Run: headless pygame with SDL's dummy video driver; simulated clock (each Clock.tick advances the game by its frame time, no real sleeping); random seed 0; keys injected as events and as key.get_pressed() state; mouse plan: one left click at the window centre at the start of phase 2, then a move to the lower-right quarter at the start of phase 3.
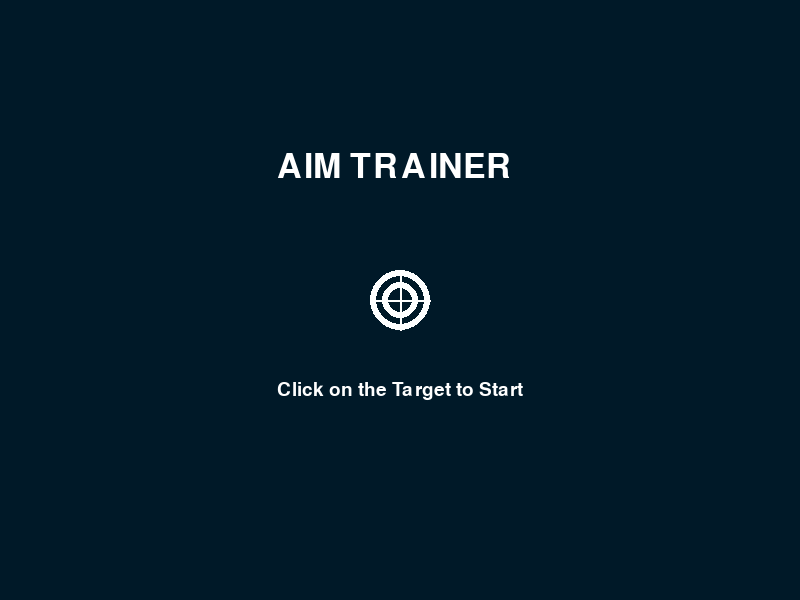
Frame 1 of 4 · flips 1–60 · no input
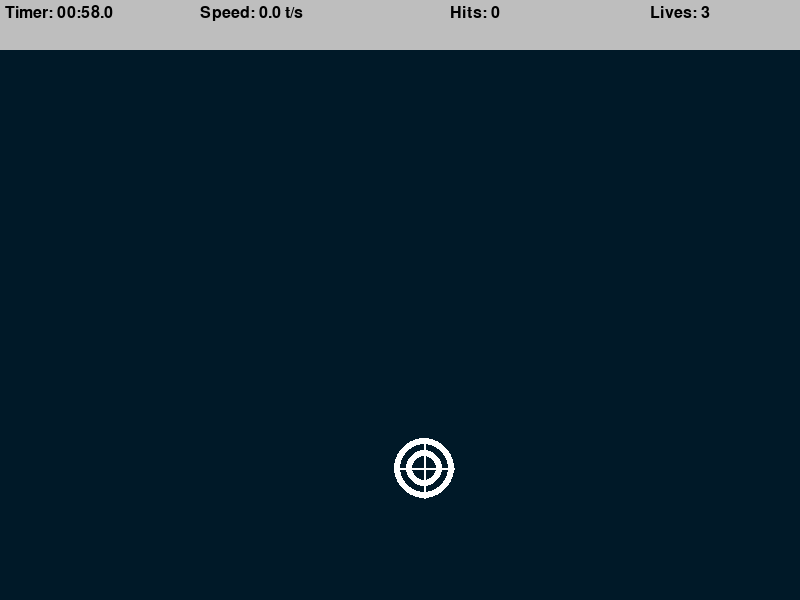
Frame 2 of 4 · flips 61–180 · clicked the window centre · tapped SPACE, RETURN · held RIGHT (→), D
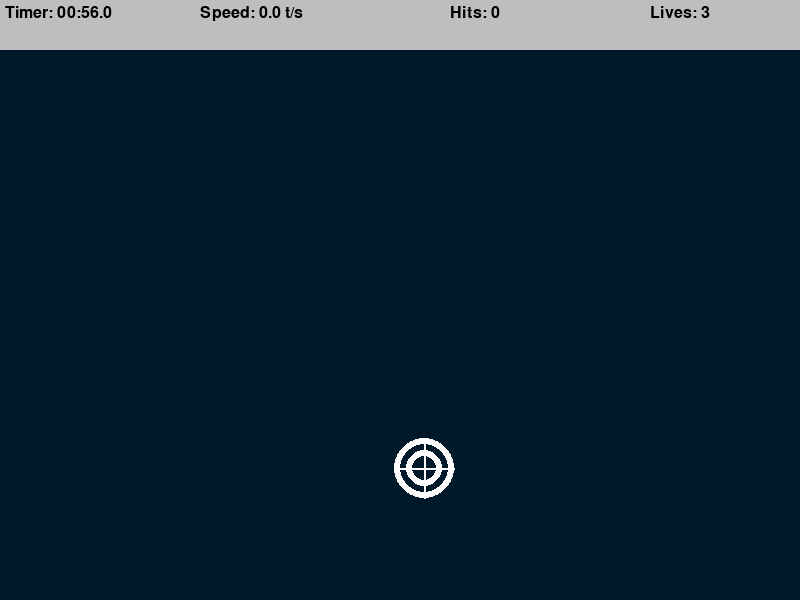
Frame 3 of 4 · flips 181–300 · moved the mouse to the lower-right quarter · held DOWN (↓), S
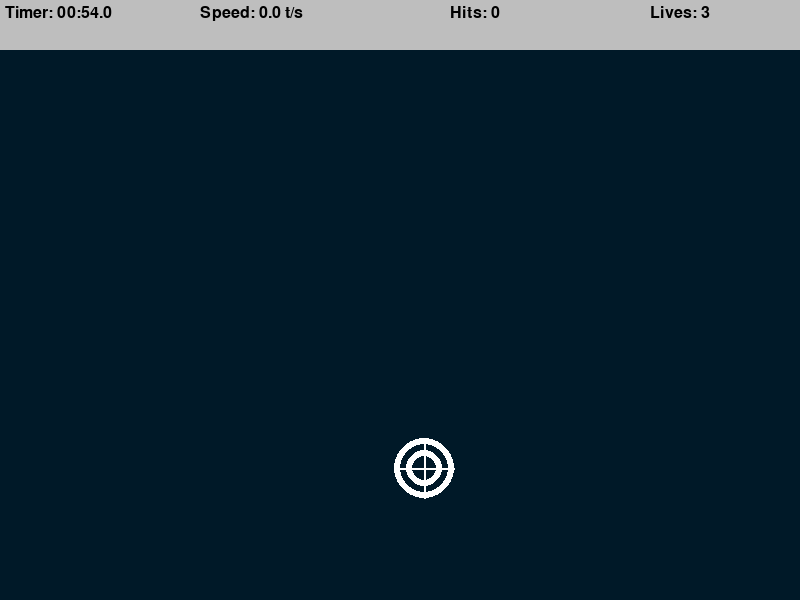
Frame 4 of 4 · flips 301–420 · held LEFT (←), A, UP (↑), W

The pygame program that drew these frames:

import math
import random
import time
import pygame

pygame.init()

WIDTH, HEIGHT = 800, 600
WIN = pygame.display.set_mode((WIDTH, HEIGHT))
pygame.display.set_caption("Aim Trainer")

TARGET_PADDING = 30
BG_COLOR = (0, 25, 40)
LIVES = 3  
TOP_BAR_HEIGHT = 50

LABEL_FONT = pygame.font.SysFont("comicsans", 24)
BUTTON_FONT = pygame.font.SysFont("comicsans", 28)
HEADING_FONT = pygame.font.SysFont("comicsans", 50)

class Target:
    SIZE = 30
    COLOR = "white"

    def __init__(self, x, y):
        self.x = x
        self.y = y

    def draw(self, win):
        pygame.draw.circle(win, self.COLOR, (self.x, self.y), int(self.SIZE))
        pygame.draw.circle(win, BG_COLOR, (self.x, self.y), int(self.SIZE * 0.8))
        pygame.draw.circle(win, self.COLOR, (self.x, self.y), int(self.SIZE * 0.6))
        pygame.draw.circle(win, BG_COLOR, (self.x, self.y), int(self.SIZE * 0.4))

        pygame.draw.line(win, self.COLOR, (self.x - self.SIZE, self.y), (self.x + self.SIZE, self.y), 2)
        pygame.draw.line(win, self.COLOR, (self.x, self.y - self.SIZE), (self.x, self.y + self.SIZE), 2)

    def collide(self, x, y):
        dis = math.sqrt((x - self.x)**2 + (y - self.y)**2)
        return dis <= self.SIZE

def draw(win, target):
    win.fill(BG_COLOR)
    if target:
        target.draw(win)

def format_time(secs):
    milli = math.floor(int(secs * 1000 % 1000) / 100)
    seconds = int(round(secs % 60, 1))
    minutes = int(secs // 60)
    return f"{minutes:02d}:{seconds:02d}.{milli}"

def draw_top_bar(win, countdown, targets_pressed, misses, elapsed_time):
    pygame.draw.rect(win, "grey", (0, 0, WIDTH, TOP_BAR_HEIGHT))
    timer_label = LABEL_FONT.render(f"Timer: {format_time(countdown)}", 1, "black")
    speed = round(targets_pressed / elapsed_time, 1) 
    speed_label = LABEL_FONT.render(f"Speed: {speed} t/s", 1, "black")
    hits_label = LABEL_FONT.render(f"Hits: {targets_pressed}", 1, "black")
    lives_label = LABEL_FONT.render(f"Lives: {LIVES - misses}", 1, "black")

    win.blit(timer_label, (5, 5))
    win.blit(speed_label, (200, 5))
    win.blit(hits_label, (450, 5))
    win.blit(lives_label, (650, 5))

def end_screen(win, elapsed_time, targets_pressed, clicks):
    win.fill(BG_COLOR)
    time_label = LABEL_FONT.render(f"Time: {format_time(elapsed_time)}", 1, "white")
    speed = round(targets_pressed / elapsed_time, 1) 
    speed_label = LABEL_FONT.render(f"Speed: {speed} t/s", 1, "white")
    hits_label = LABEL_FONT.render(f"Hits: {targets_pressed}", 1, "white")
    accuracy = round(targets_pressed / clicks * 100, 1) if clicks > 0 else 0
    accuracy_label = LABEL_FONT.render(f"Accuracy: {accuracy}%", 1, "white")

    win.blit(time_label, (get_middle(time_label), 100))
    win.blit(speed_label, (get_middle(speed_label), 200))
    win.blit(hits_label, (get_middle(hits_label), 300))
    win.blit(accuracy_label, (get_middle(accuracy_label), 400))

    # Define button areas
    play_again_button = pygame.Rect(WIDTH / 2 - 150, 500, 150, 50)
    quit_button = pygame.Rect(WIDTH / 2 + 30, 500, 110, 50)

    # Draw buttons
    pygame.draw.rect(win, (144, 238, 144), play_again_button)
    pygame.draw.rect(win, (255, 127, 127), quit_button)

    play_again_text = BUTTON_FONT.render("Play Again", True, "black")
    quit_text = BUTTON_FONT.render("Quit", True, "black")
    
    win.blit(play_again_text, (play_again_button.x + 10, play_again_button.y + 10))
    win.blit(quit_text, (quit_button.x + 25, quit_button.y + 10))

    pygame.display.update()

    while True:
        for event in pygame.event.get():
            if event.type == pygame.QUIT:
                pygame.quit()
                quit()
            if event.type == pygame.MOUSEBUTTONDOWN:
                mouse_pos = pygame.mouse.get_pos()
                if play_again_button.collidepoint(mouse_pos):
                    main()  # Restart the Game
                    return
                elif quit_button.collidepoint(mouse_pos):
                    pygame.quit() # Quit the Game
                    quit()

def get_middle(surface):
    return WIDTH / 2 - surface.get_width() / 2

def welcome_screen(win):
    heading_text = HEADING_FONT.render("AIM TRAINER", True, "white")
    target = Target(WIDTH // 2, HEIGHT // 2)
    instruction_text = BUTTON_FONT.render("Click on the Target to Start", True, "white")

    while True:
        win.fill(BG_COLOR)
        win.blit(heading_text, (get_middle(instruction_text), HEIGHT // 2 - 150))
        target.draw(win)
        win.blit(instruction_text, (get_middle(instruction_text), HEIGHT // 2 + 80))
        pygame.display.update()

        for event in pygame.event.get():
            if event.type == pygame.QUIT:
                pygame.quit()
                quit()
            if event.type == pygame.MOUSEBUTTONDOWN:
                mouse_pos = pygame.mouse.get_pos()
                if target.collide(*mouse_pos):
                    return  # Start the Game

def main():
    welcome_screen(WIN)  # Display Welcome Screen before the Game Starts

    run = True
    clock = pygame.time.Clock()
    targets_pressed = 0
    clicks = 0
    misses = 0
    start_time = time.time()
    countdown = 60

    target = Target(
        random.randint(TARGET_PADDING, WIDTH - TARGET_PADDING),
        random.randint(TARGET_PADDING + TOP_BAR_HEIGHT, HEIGHT - TARGET_PADDING)
    )

    while run:
        clock.tick(60)
        click = False
        mouse_pos = pygame.mouse.get_pos()
        elapsed_time = time.time() - start_time

        # Update the countdown every frame (60 FPS)
        if countdown > 0:
            countdown -= 1 / 60  # Decrease countdown every frame
        else:
            countdown = 0  # Ensure countdown doesn't go negative

        # End the game if the countdown reaches zero
        if countdown <= 0:
            end_screen(WIN, elapsed_time, targets_pressed, clicks)

        for event in pygame.event.get():
            if event.type == pygame.QUIT:
                run = False
                break
            if event.type == pygame.MOUSEBUTTONDOWN:
                click = True
                clicks += 1

        if target and click:
            if target.collide(*mouse_pos):
                targets_pressed += 1
                target = Target(
                    random.randint(TARGET_PADDING, WIDTH - TARGET_PADDING),
                    random.randint(TARGET_PADDING + TOP_BAR_HEIGHT, HEIGHT - TARGET_PADDING)
                )
            else:
                misses += 1

        if misses >= LIVES:
            end_screen(WIN, elapsed_time, targets_pressed, clicks)

        draw(WIN, target)
        draw_top_bar(WIN, countdown, targets_pressed, misses, elapsed_time)
        pygame.display.update()
    
    pygame.quit()

if __name__ == "__main__":
    main()
